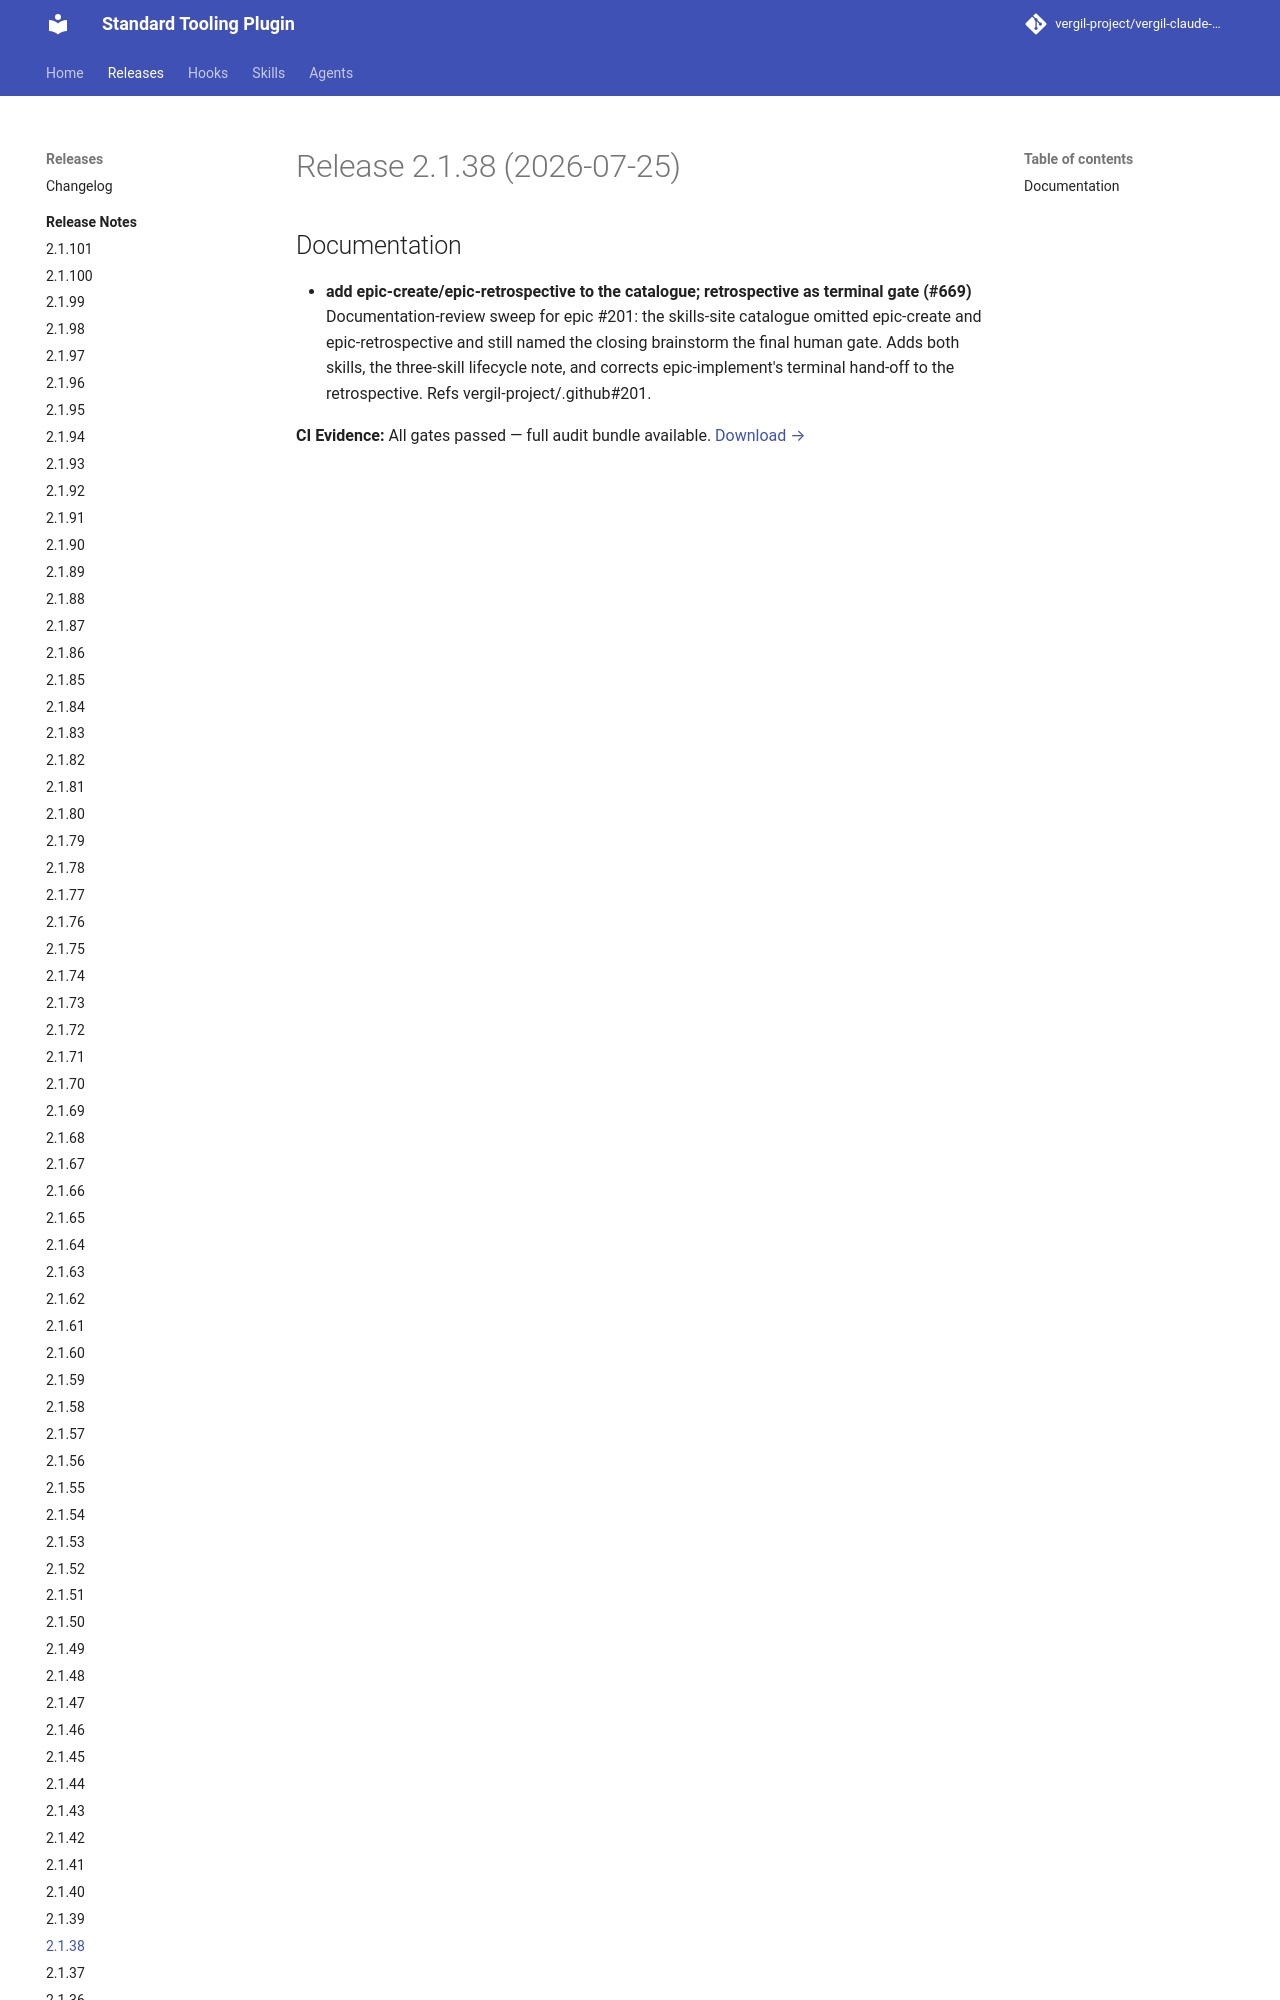

repository: vergil-project/vergil-claude-plugin · page: 2.1/releases/v2.1.38/index.html · generator: mkdocs


# Release 2.1.38 (2026-07-25)

## Documentation

- **add epic-create/epic-retrospective to the catalogue; retrospective as terminal gate (#669)**
Documentation-review sweep for epic #201: the skills-site catalogue omitted
